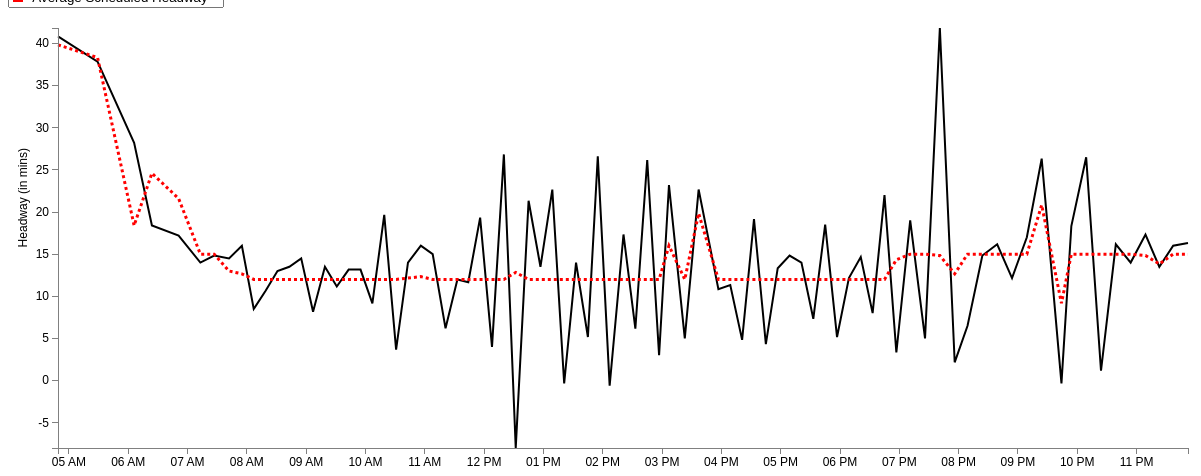
D3 v3 page, settled after 480 driven frames (8 s of simulated time); the page loaded 1 data file(s).


var margin = {top: 20, right: 20, bottom: 20, left: 50},
    width = 1200 - margin.left - margin.right,
    height = 460 - margin.top - margin.bottom;
var parseDate = d3.time.format("%H:%M").parse;
var x = d3.time.scale()
    .domain([0, 25])
    .range([0, width]);
var y = d3.scale.linear()
    .range([height, 0]);
var xAxis = d3.svg.axis()
    .scale(x)
    .ticks(d3.time.hours, 1)
    .orient("bottom");
var yAxis = d3.svg.axis()
    .scale(y)
    .orient("left");
	
//Define the line
var valueline = d3.svg.line()
    .x(function(d) { 
	 if (d.AvgStartTime > 0 && d.AvgStartTime < 1439) { //Bound for end of this day (11:59pm = 1439 mins)
	    return x(d.mytime);} })
    .y(function(d) { return y(d.AvgAct); });
	
//Define the second line

var valueline2 = d3.svg.line()

	.x(function(d) { 
	if (d.AvgStartTime > 0 && d.AvgStartTime < 1439) { //Bound for end of this day (11:59pm = 1439 mins)
	return x(d.mytime);} })
    .y(function(d) { return y(d.AvgSch); });
	
var svg = d3.select("body").append("svg")
    .attr("width", width + margin.left + margin.right)
    .attr("height", height + margin.top + margin.bottom)
  .append("g")
    .attr("transform", "translate(" + margin.left + "," + margin.top + ")");

	//Declaring the variables we need to convert to hours::minutes string
var hour; 
var hour_str;
var min; 
var min_str;
var prefix_str = "2013-03-01T";
var HMtime = d3.time.format("%H:%M");

//Retrieve the data
d3.csv("avg_32_outbound_result.csv", function(error, data) {
  data.forEach(function(d) {
  d.AvgStartTime = +d.AvgStartTime; //Set this to StartTimeInMin before we convert it
  hour = Math.floor(d.AvgStartTime/ 60); //Gives us the hour
		hour_str = hour.toString();	//Convert hour to string
			if (hour_str.length == 1) { //We add a 0 in front for correct formatting
				hour_str = "0" + hour_str;
				} 
	min = Math.floor(d.AvgStartTime % 60); //Converts to minutes
		min_str = min.toString();
			if (hour_str.length == 1) { //We add a 0 in front for correct formatting
				min_str = "0" + min_str;
				} 
	HMtime = hour_str + ":" + min_str; //Concatenate the substrings above to form HH:MM formatted string
	
	d.mytime = parseDate(HMtime);
    d.AvgAct = +d.AvgAct;
	d.AvgSch = +d.AvgSch;
	 
  });
  
  x.domain(d3.extent(data, function(d) { 
  
if (d.AvgStartTime > 0 && d.AvgStartTime < 1439) { //Bound for end of this day (11:59pm = 1439 mins)
 
  return d.mytime;}  }));
  y.domain(d3.extent(data, function(d) { return d.AvgAct; }));
  /* svg.append("path")
      .datum(data)
      .attr("class", "line")
      .attr("d", line);
	  */
	
	// Add the valueline path.
    svg.append("path")		
        .attr("class", "line")	
        .attr("d", valueline(data))
		.attr("stroke-width", 2)
		.attr("stroke", 'black');
	//Add the valueline2 path
	svg.append("path")		
		.attr("class","line")
        .attr("d", valueline2(data))
		.style("stroke-dasharray", ("3, 3"))
		.attr("stroke-width", 3)
		.attr("stroke", 'red');

  svg.append("g")
      .attr("class", "x axis")
      .attr("transform", "translate(0," + height + ")")
      .call(xAxis);
  svg.append("g")
      .attr("class", "y axis")
      .call(yAxis)
    .append("text")
      .attr("transform", "rotate(-90)")
      .attr("y", -40)
	  .attr("x", -120)
      .attr("dy", ".71em")
      .style("text-anchor", "end")
      .text("Headway (in mins)");


});


### data: avg_32_outbound_result.csv
HeadwayId, ServiceDate: chararray, StartTimeInMin, RouteName: chararray, RouteDirectionName: chararray, Trip_1: int, Trip_2: int, StopName: bytearray, ActHeadway, ScheduledHeadway, HeadwayDifference, ID, AvgAct, AvgSch, AvgStartTime, AbsDifference, AvgDifference
1, 3/1/2014, 285, 32, Outbound, 4209858, 4209860, Forest Hills Station Lower Busway, 41, 40, 1, 1, 40.83, 39.83, 289, 1, 1.00
1, 3/1/2014, 287, 32, Outbound, 4209858, 4209860, Hyde Park Ave @ Cummins Hwy, 40, 40, 0, 2, 37.83, 38.33, 329, 0, 0.83
1, 3/1/2014, 288, 32, Outbound, 4209858, 4209860, 807 Hyde Park Ave opp American Legion Hw…, 41, 40, 1, 3, 28.2, 18.4, 366, 1, 9.80
1, 3/1/2014, 289, 32, Outbound, 4209858, 4209860, Hyde Park Ave @ Greenwood Ave, 41, 40, 1, 4, 18.4, 24.6, 384, 1, 12.20
1, 3/1/2014, 291, 32, Outbound, 4209858, 4209860, Hyde Park Ave @ Grant Place, 41, 39, 2, 5, 17.2, 21.6, 411, 2, 4.40
1, 3/1/2014, 295, 32, Outbound, 4209858, 4209860, Hyde Park Ave @ Wolcott Square, 41, 40, 1, 6, 14, 15, 433, 1, 1.00
2, 3/1/2014, 325, 32, Outbound, 4209860, 4211105, Forest Hills Station Lower Busway, 38, 37, 1, 7, 14.83, 15, 447, 1, 0.17
2, 3/1/2014, 327, 32, Outbound, 4209860, 4211105, Hyde Park Ave @ Cummins Hwy, 38, 38, 0, 8, 14.5, 13, 462, 0, 1.50
2, 3/1/2014, 328, 32, Outbound, 4209860, 4211105, 807 Hyde Park Ave opp American Legion Hw…, 37, 38, -1, 9, 16, 12.67, 475, 1, 3.33
2, 3/1/2014, 329, 32, Outbound, 4209860, 4211105, Hyde Park Ave @ Greenwood Ave, 37, 39, -2, 10, 8.5, 12, 487, 2, 3.50
2, 3/1/2014, 330, 32, Outbound, 4209860, 4211105, Hyde Park Ave @ Grant Place, 38, 39, -1, 11, 10.67, 12, 499, 1, 1.33
2, 3/1/2014, 335, 32, Outbound, 4209860, 4211105, Hyde Park Ave @ Wolcott Square, 39, 39, 0, 12, 13, 12, 511, 0, 1.00
3, 3/1/2014, 362, 32, Outbound, 4211105, 4211127, Forest Hills Station Lower Busway, 66, 18, 48, 13, 13.5, 12, 523, 48, 1.50
3, 3/1/2014, 365, 32, Outbound, 4211105, 4211127, Hyde Park Ave @ Cummins Hwy, 19, 19, 0, 14, 14.5, 12, 535, 0, 2.50
3, 3/1/2014, 366, 32, Outbound, 4211105, 4211127, 807 Hyde Park Ave opp American Legion Hw…, 19, 19, 0, 15, 8.167, 12, 547, 0, 3.83
3, 3/1/2014, 368, 32, Outbound, 4211105, 4211127, Hyde Park Ave @ Greenwood Ave, 19, 18, 1, 16, 13.5, 12, 559, 1, 1.50
3, 3/1/2014, 369, 32, Outbound, 4211105, 4211127, Hyde Park Ave @ Grant Place, 18, 18, 0, 17, 11.17, 12, 571, 0, 1.17
4, 3/1/2014, 380, 32, Outbound, 4211127, 4211107, Forest Hills Station Lower Busway, -21, 25, -46, 18, 13.17, 12, 583, 46, 1.50
4, 3/1/2014, 384, 32, Outbound, 4211127, 4211107, Hyde Park Ave @ Cummins Hwy, 27, 24, 3, 19, 13.17, 12, 595, 3, 1.50
4, 3/1/2014, 385, 32, Outbound, 4211127, 4211107, 807 Hyde Park Ave opp American Legion Hw…, 28, 24, 4, 20, 9.167, 12, 607, 4, 2.83
4, 3/1/2014, 386, 32, Outbound, 4211127, 4211107, Hyde Park Ave @ Greenwood Ave, 28, 25, 3, 21, 19.67, 12, 619, 3, 7.67
4, 3/1/2014, 387, 32, Outbound, 4211127, 4211107, Hyde Park Ave @ Grant Place, 30, 25, 5, 22, 3.667, 12, 631, 5, 8.33
5, 3/1/2014, 408, 32, Outbound, 4211107, 4211129, Hyde Park Ave @ Cummins Hwy, 17, 21, -4, 23, 14, 12.17, 643, 4, 1.83
5, 3/1/2014, 409, 32, Outbound, 4211107, 4211129, 807 Hyde Park Ave opp American Legion Hw…, 17, 21, -4, 24, 16, 12.33, 656, 4, 3.67
5, 3/1/2014, 411, 32, Outbound, 4211107, 4211129, Hyde Park Ave @ Greenwood Ave, 18, 21, -3, 25, 15, 12, 668, 3, 3.00
5, 3/1/2014, 412, 32, Outbound, 4211107, 4211129, Hyde Park Ave @ Grant Place, 16, 22, -6, 26, 6.2, 12, 681, 6, 5.80
5, 3/1/2014, 417, 32, Outbound, 4211107, 4211129, Hyde Park Ave @ Wolcott Square, 18, 23, -5, 27, 12, 12, 693, 5, 1.60
6, 3/1/2014, 429, 32, Outbound, 4211129, 4208189, Hyde Park Ave @ Cummins Hwy, 14, 15, -1, 28, 11.67, 12, 704, 1, 0.67
6, 3/1/2014, 430, 32, Outbound, 4211129, 4208189, 807 Hyde Park Ave opp American Legion Hw…, 14, 15, -1, 29, 19.33, 12, 716, 1, 7.33
6, 3/1/2014, 432, 32, Outbound, 4211129, 4208189, Hyde Park Ave @ Greenwood Ave, 14, 15, -1, 30, 4, 12, 728, 1, 8.00
6, 3/1/2014, 434, 32, Outbound, 4211129, 4208189, Hyde Park Ave @ Grant Place, 15, 15, 0, 31, 26.83, 12, 740, 0, 14.83
6, 3/1/2014, 440, 32, Outbound, 4211129, 4208189, Hyde Park Ave @ Wolcott Square, 13, 15, -2, 32, -8, 12.83, 752, 2, 20.83
7, 3/1/2014, 440, 32, Outbound, 4208189, 4211109, Forest Hills Station Lower Busway, 14, 15, -1, 33, 21.33, 12, 765, 1, 9.33
7, 3/1/2014, 444, 32, Outbound, 4208189, 4211109, Hyde Park Ave @ Cummins Hwy, 15, 15, 0, 34, 13.5, 12, 777, 0, 2.17
7, 3/1/2014, 445, 32, Outbound, 4208189, 4211109, 807 Hyde Park Ave opp American Legion Hw…, 15, 15, 0, 35, 22.67, 12, 789, 0, 10.67
7, 3/1/2014, 447, 32, Outbound, 4208189, 4211109, Hyde Park Ave @ Greenwood Ave, 15, 15, 0, 36, -0.3333, 12, 801, 0, 12.33
7, 3/1/2014, 449, 32, Outbound, 4208189, 4211109, Hyde Park Ave @ Grant Place, 15, 15, 0, 37, 14, 12, 813, 0, 2.00
7, 3/1/2014, 455, 32, Outbound, 4208189, 4211109, Hyde Park Ave @ Wolcott Square, 15, 15, 0, 38, 5.167, 12, 825, 0, 6.83
8, 3/1/2014, 455, 32, Outbound, 4211109, 4211131, Forest Hills Station Lower Busway, 19, 13, 6, 39, 26.6, 12, 835, 6, 14.60
8, 3/1/2014, 459, 32, Outbound, 4211109, 4211131, Hyde Park Ave @ Cummins Hwy, 14, 13, 1, 40, -0.6, 12, 847, 1, 12.60
8, 3/1/2014, 460, 32, Outbound, 4211109, 4211131, 807 Hyde Park Ave opp American Legion Hw…, 13, 13, 0, 41, 17.33, 12, 861, 0, 5.33
8, 3/1/2014, 462, 32, Outbound, 4211109, 4211131, Hyde Park Ave @ Greenwood Ave, 14, 13, 1, 42, 6.167, 12, 873, 1, 5.83
8, 3/1/2014, 464, 32, Outbound, 4211109, 4211131, Hyde Park Ave @ Grant Place, 14, 13, 1, 43, 26.17, 12, 885, 1, 14.17
8, 3/1/2014, 470, 32, Outbound, 4211109, 4211131, Hyde Park Ave @ Wolcott Square, 13, 13, 0, 44, 3, 12, 897, 0, 9.00
9, 3/1/2014, 468, 32, Outbound, 4211131, 4208569, Forest Hills Station Lower Busway, 17, 12, 5, 45, 23.2, 16, 907, 5, 7.20
9, 3/1/2014, 472, 32, Outbound, 4211131, 4208569, Hyde Park Ave @ Cummins Hwy, 15, 12, 3, 46, 5, 12, 923, 3, 7.00
9, 3/1/2014, 473, 32, Outbound, 4211131, 4208569, 807 Hyde Park Ave opp American Legion Hw…, 16, 13, 3, 47, 22.67, 19.83, 937, 3, 3.17
9, 3/1/2014, 475, 32, Outbound, 4211131, 4208569, Hyde Park Ave @ Greenwood Ave, 15, 13, 2, 48, 10.83, 12, 957, 2, 1.83
… [head cut at 6 KiB]